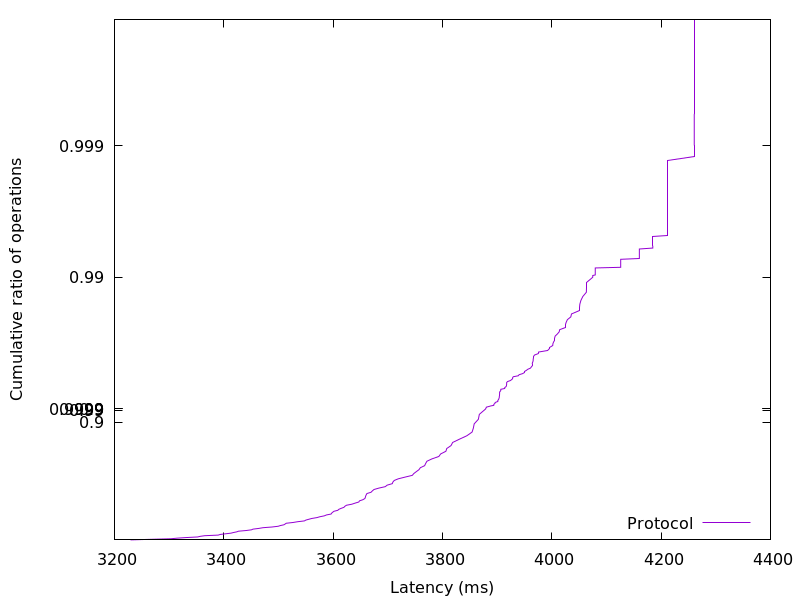

Data behind this chart, as committed beside it:
3229.411328, 0.01
3267, 0.02
3304, 0.03
3315, 0.04
3331, 0.05
3352, 0.06
3357, 0.07
3365, 0.08
3390, 0.09
3393, 0.1
3403, 0.11
3413, 0.12
3418, 0.13
3424, 0.14
3427, 0.15
3441, 0.16
3451, 0.17
3453, 0.18
3464, 0.19
3472, 0.2
3488, 0.21
3500, 0.22
3504, 0.23
3510, 0.24
3512, 0.25
3514, 0.26
3526, 0.27
3535, 0.28
3548, 0.29
3550, 0.3
3556, 0.31
3561, 0.32
3570, 0.33
3576, 0.34
3584, 0.35
3588, 0.36
3596, 0.37
3597, 0.38
3599, 0.39
3601, 0.4
3609, 0.41
3610, 0.42
3615, 0.43
3620, 0.44
3621, 0.45
3624, 0.46
3634, 0.47
3640, 0.48
3647, 0.49
3648, 0.5
3654, 0.51
3658, 0.52
3659, 0.53
3660, 0.54
3661, 0.55
3662, 0.56
3669, 0.57
3672, 0.58
3675, 0.59
3684, 0.6
3695, 0.61
... 298 more rows
